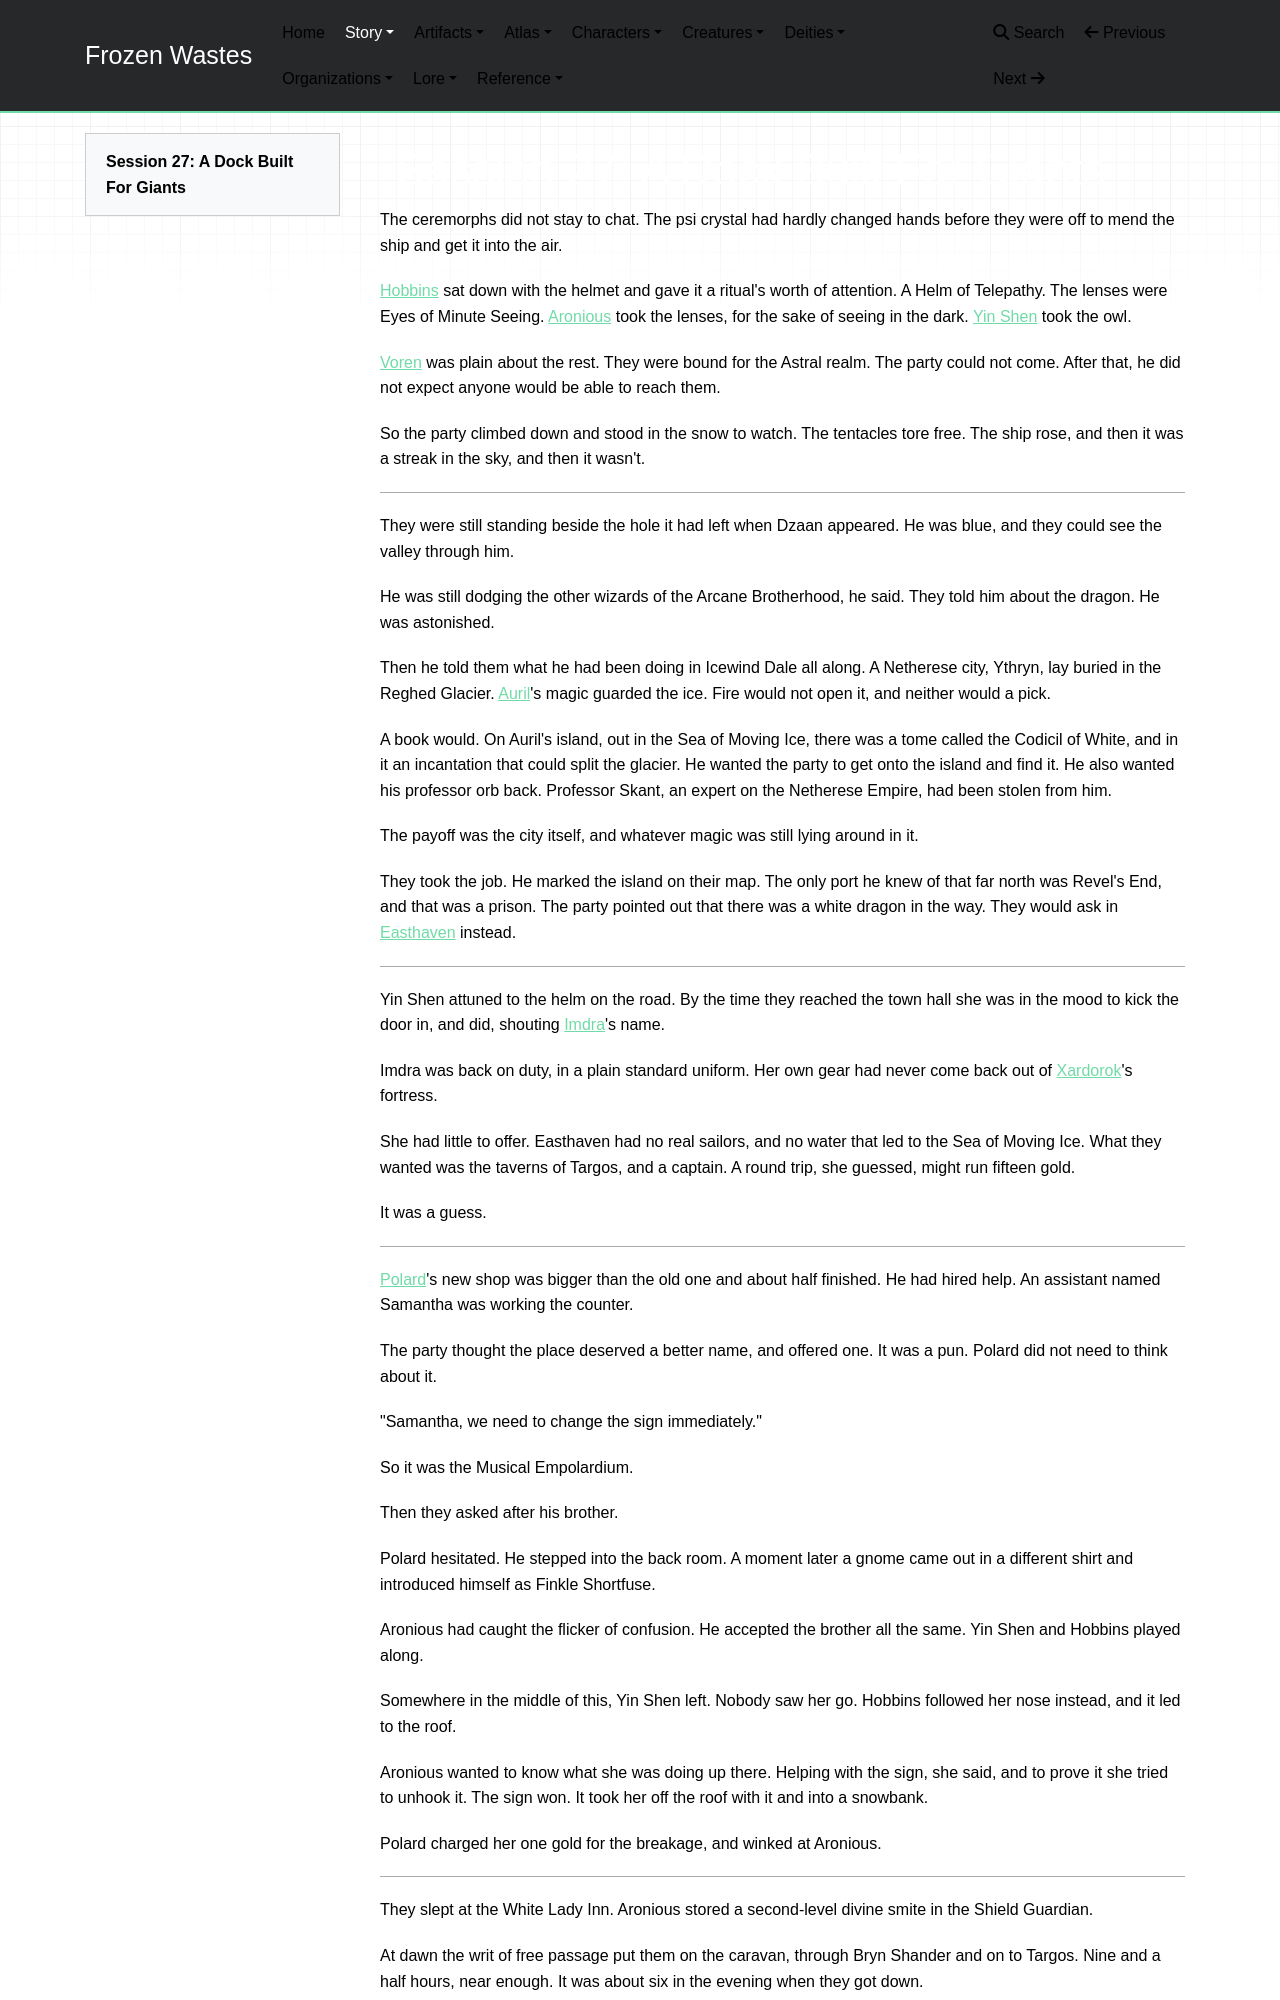

repository: mikeStr8s/frozen-wastes · page: story/Session 27/index.html · generator: mkdocs

# Session 27: A Dock Built For Giants

The ceremorphs did not stay to chat. The psi crystal had hardly changed hands before they were off to mend the ship and get it into the air.

[Hobbins](../world/characters/Hobbins.md) sat down with the helmet and gave it a ritual's worth of attention. A Helm of Telepathy. The lenses were Eyes of Minute Seeing. [Aronious](../world/characters/Aronious.md) took the lenses, for the sake of seeing in the dark. [Yin Shen](../world/characters/Yin%20Shen.md) took the owl.

[Voren](../world/characters/Voren.md) was plain about the rest. They were bound for the Astral realm. The party could not come. After that, he did not expect anyone would be able to reach them.

So the party climbed down and stood in the snow to watch. The tentacles tore free. The ship rose, and then it was a streak in the sky, and then it wasn't.

---

They were still standing beside the hole it had left when Dzaan appeared. He was blue, and they could see the valley through him.

He was still dodging the other wizards of the Arcane Brotherhood, he said. They told him about the dragon. He was astonished.

Then he told them what he had been doing in Icewind Dale all along. A Netherese city, Ythryn, lay buried in the Reghed Glacier. [Auril](../world/deities/Auril.md)'s magic guarded the ice. Fire would not open it, and neither would a pick.

A book would. On Auril's island, out in the Sea of Moving Ice, there was a tome called the Codicil of White, and in it an incantation that could split the glacier. He wanted the party to get onto the island and find it. He also wanted his professor orb back. Professor Skant, an expert on the Netherese Empire, had been stolen from him.

The payoff was the city itself, and whatever magic was still lying around in it.

They took the job. He marked the island on their map. The only port he knew of that far north was Revel's End, and that was a prison. The party pointed out that there was a white dragon in the way. They would ask in [Easthaven](../world/atlas/Easthaven.md) instead.

---

Yin Shen attuned to the helm on the road. By the time they reached the town hall she was in the mood to kick the door in, and did, shouting [Imdra](../world/characters/Captain%20Imdra%20Arlaggath.md)'s name.

Imdra was back on duty, in a plain standard uniform. Her own gear had never come back out of [Xardorok](../world/characters/Xardorok%20Sunblight.md)'s fortress.

She had little to offer. Easthaven had no real sailors, and no water that led to the Sea of Moving Ice. What they wanted was the taverns of Targos, and a captain. A round trip, she guessed, might run fifteen gold.

It was a guess.

---

[Polard](../world/characters/Polard%20Hinscrop.md)'s new shop was bigger than the old one and about half finished. He had hired help. An assistant named Samantha was working the counter.

The party thought the place deserved a better name, and offered one. It was a pun. Polard did not need to think about it.

"Samantha, we need to change the sign immediately."

So it was the Musical Empolardium.

Then they asked after his brother.

Polard hesitated. He stepped into the back room. A moment later a gnome came out in a different shirt and introduced himself as Finkle Shortfuse.

Aronious had caught the flicker of confusion. He accepted the brother all the same. Yin Shen and Hobbins played along.

Somewhere in the middle of this, Yin Shen left. Nobody saw her go. Hobbins followed her nose instead, and it led to the roof.

Aronious wanted to know what she was doing up there. Helping with the sign, she said, and to prove it she tried to unhook it. The sign won. It took her off the roof with it and into a snowbank.

Polard charged her one gold for the breakage, and winked at Aronious.

---

They slept at the White Lady Inn. Aronious stored a second-level divine smite in the Shield Guardian.
